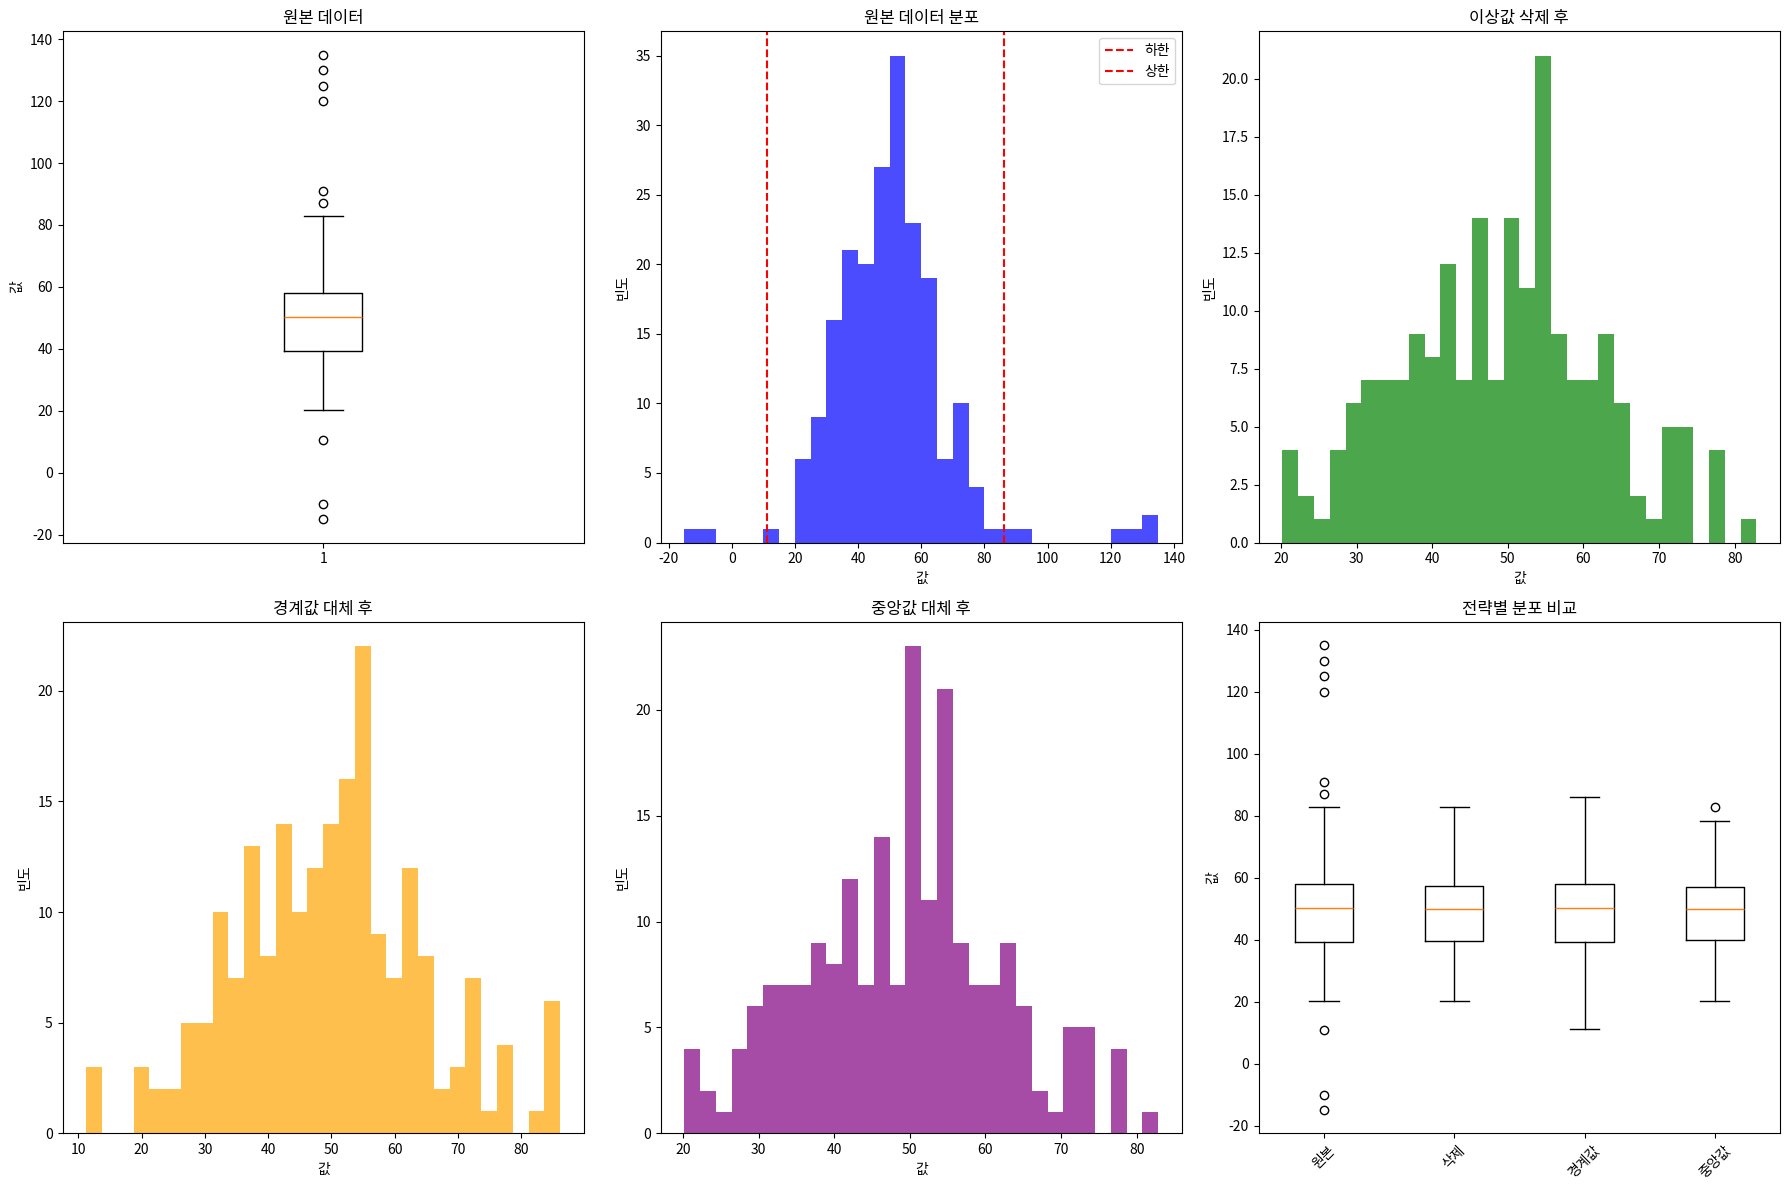
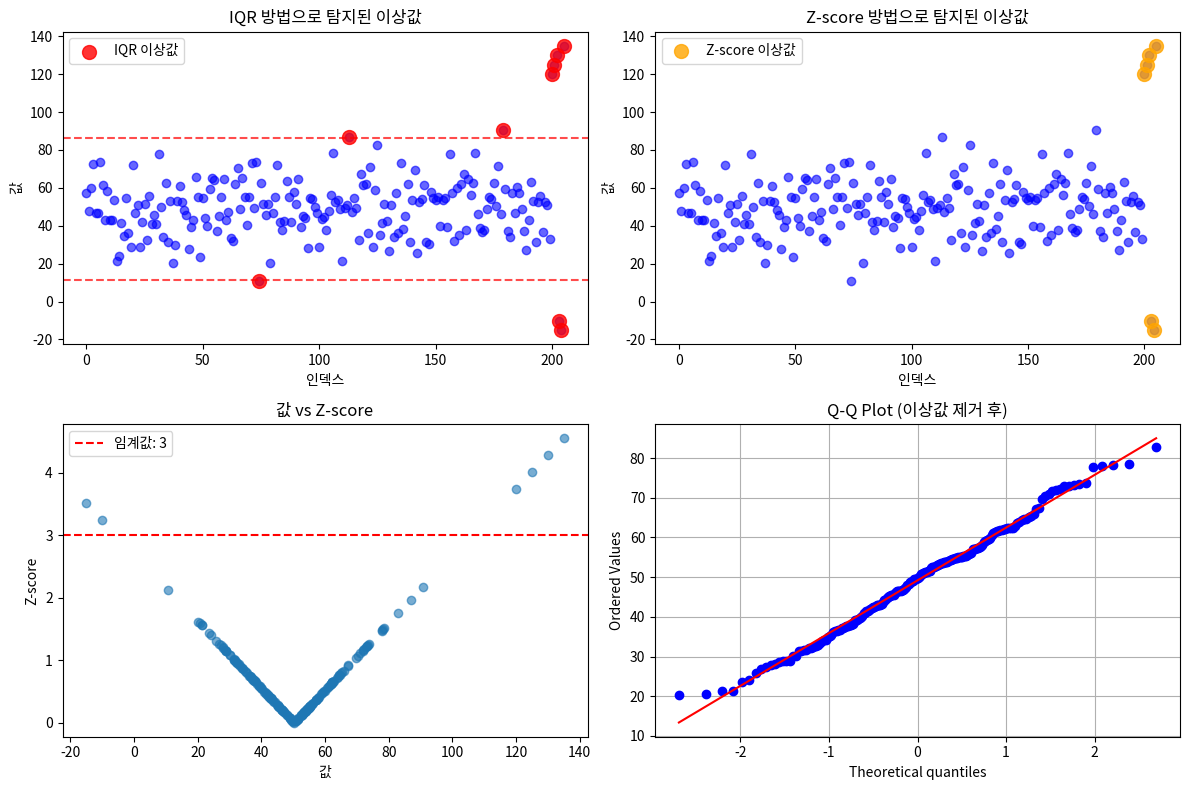

The script that saved these images, in order:
"""
문제 2.2: IQR을 이용한 이상값 탐지 및 처리
"""
import pandas as pd
import numpy as np
import matplotlib.pyplot as plt
import seaborn as sns

def problem_2_2():
    print("=== 문제 2.2: IQR을 이용한 이상값 탐지 및 처리 ===")
    
    # 1. 데이터 생성 (정상 데이터 + 이상값)
    np.random.seed(42)
    
    # 정상 데이터
    normal_data = np.random.normal(50, 15, 200)
    
    # 이상값 추가
    outliers = np.array([120, 125, 130, -10, -15, 135])
    data = np.concatenate([normal_data, outliers])
    
    # DataFrame 생성
    df = pd.DataFrame({'value': data})
    df['index'] = range(len(df))
    
    print(f"전체 데이터 개수: {len(df)}")
    print(f"기본 통계:")
    print(df['value'].describe())
    print("-" * 60)
    
    # 2. IQR 방법으로 이상값 탐지
    print("=== IQR 방법으로 이상값 탐지 ===")
    
    Q1 = df['value'].quantile(0.25)
    Q3 = df['value'].quantile(0.75)
    IQR = Q3 - Q1
    
    print(f"Q1 (25% 분위수): {Q1:.2f}")
    print(f"Q3 (75% 분위수): {Q3:.2f}")
    print(f"IQR (Q3 - Q1): {IQR:.2f}")
    
    # IQR 기준 이상값 경계 계산
    lower_bound = Q1 - 1.5 * IQR
    upper_bound = Q3 + 1.5 * IQR
    
    print(f"하한 경계 (Q1 - 1.5*IQR): {lower_bound:.2f}")
    print(f"상한 경계 (Q3 + 1.5*IQR): {upper_bound:.2f}")
    
    # 이상값 식별
    outliers_mask = (df['value'] < lower_bound) | (df['value'] > upper_bound)
    outliers_data = df[outliers_mask]
    normal_data_filtered = df[~outliers_mask]
    
    print(f"\n탐지된 이상값 개수: {len(outliers_data)}")
    print("이상값들:")
    print(outliers_data)
    print(f"정상 데이터 개수: {len(normal_data_filtered)}")
    print("-" * 60)
    
    # 3. Z-score 방법으로 이상값 탐지 (비교용)
    print("=== Z-score 방법으로 이상값 탐지 (비교) ===")
    
    mean_val = df['value'].mean()
    std_val = df['value'].std()
    threshold = 3  # 3-sigma 규칙
    
    df['z_score'] = np.abs((df['value'] - mean_val) / std_val)
    z_outliers_mask = df['z_score'] > threshold
    z_outliers_data = df[z_outliers_mask]
    
    print(f"평균: {mean_val:.2f}")
    print(f"표준편차: {std_val:.2f}")
    print(f"Z-score 임계값: {threshold}")
    print(f"Z-score 방법으로 탐지된 이상값 개수: {len(z_outliers_data)}")
    print("Z-score 이상값들:")
    print(z_outliers_data[['value', 'z_score']])
    print("-" * 60)
    
    # 4. 이상값 처리 전략들
    print("=== 이상값 처리 전략 ===")
    
    # 전략 1: 삭제
    df_removed = df[~outliers_mask].copy()
    print(f"전략 1 - 삭제 후 데이터 개수: {len(df_removed)}")
    
    # 전략 2: 경계값으로 대체 (Winsorizing)
    df_winsorized = df.copy()
    df_winsorized.loc[df_winsorized['value'] < lower_bound, 'value'] = lower_bound
    df_winsorized.loc[df_winsorized['value'] > upper_bound, 'value'] = upper_bound
    print(f"전략 2 - 경계값 대체: 하한 {lower_bound:.2f}, 상한 {upper_bound:.2f}")
    
    # 전략 3: 평균/중앙값으로 대체
    df_mean_replaced = df.copy()
    median_val = normal_data_filtered['value'].median()
    df_mean_replaced.loc[outliers_mask, 'value'] = median_val
    print(f"전략 3 - 중앙값({median_val:.2f})으로 대체")
    
    # 전략 4: 로그 변환
    df_log = df.copy()
    df_log['value_log'] = np.log1p(df_log['value'] - df_log['value'].min() + 1)
    print("전략 4 - 로그 변환 적용")
    print("-" * 60)
    
    # 5. 각 전략의 통계적 비교
    print("=== 각 전략의 통계적 비교 ===")
    
    strategies = {
        '원본': df['value'],
        '이상값 삭제': df_removed['value'],
        '경계값 대체': df_winsorized['value'],
        '중앙값 대체': df_mean_replaced['value']
    }
    
    comparison_stats = {}
    for name, data in strategies.items():
        comparison_stats[name] = {
            '평균': data.mean(),
            '중앙값': data.median(),
            '표준편차': data.std(),
            '최솟값': data.min(),
            '최댓값': data.max(),
            '왜도': data.skew(),
            '첨도': data.kurtosis()
        }
    
    stats_df = pd.DataFrame(comparison_stats).T.round(3)
    print(stats_df)
    print("-" * 60)
    
    # 6. 시각화
    fig, axes = plt.subplots(2, 3, figsize=(18, 12))
    
    # 원본 데이터 박스플롯
    axes[0, 0].boxplot(df['value'])
    axes[0, 0].set_title('원본 데이터')
    axes[0, 0].set_ylabel('값')
    
    # 원본 데이터 히스토그램
    axes[0, 1].hist(df['value'], bins=30, alpha=0.7, color='blue')
    axes[0, 1].axvline(lower_bound, color='red', linestyle='--', label='하한')
    axes[0, 1].axvline(upper_bound, color='red', linestyle='--', label='상한')
    axes[0, 1].set_title('원본 데이터 분포')
    axes[0, 1].set_xlabel('값')
    axes[0, 1].set_ylabel('빈도')
    axes[0, 1].legend()
    
    # 이상값 제거 후
    axes[0, 2].hist(df_removed['value'], bins=30, alpha=0.7, color='green')
    axes[0, 2].set_title('이상값 삭제 후')
    axes[0, 2].set_xlabel('값')
    axes[0, 2].set_ylabel('빈도')
    
    # 경계값 대체
    axes[1, 0].hist(df_winsorized['value'], bins=30, alpha=0.7, color='orange')
    axes[1, 0].set_title('경계값 대체 후')
    axes[1, 0].set_xlabel('값')
    axes[1, 0].set_ylabel('빈도')
    
    # 중앙값 대체
    axes[1, 1].hist(df_mean_replaced['value'], bins=30, alpha=0.7, color='purple')
    axes[1, 1].set_title('중앙값 대체 후')
    axes[1, 1].set_xlabel('값')
    axes[1, 1].set_ylabel('빈도')
    
    # 모든 전략 박스플롯 비교
    box_data = [df['value'], df_removed['value'], df_winsorized['value'], df_mean_replaced['value']]
    box_labels = ['원본', '삭제', '경계값', '중앙값']
    axes[1, 2].boxplot(box_data, labels=box_labels)
    axes[1, 2].set_title('전략별 분포 비교')
    axes[1, 2].set_ylabel('값')
    axes[1, 2].tick_params(axis='x', rotation=45)
    
    plt.tight_layout()
    plt.show()
    
    # 7. 산점도로 이상값 시각화
    plt.figure(figsize=(12, 8))
    
    plt.subplot(2, 2, 1)
    plt.scatter(df['index'], df['value'], c='blue', alpha=0.6)
    plt.scatter(outliers_data['index'], outliers_data['value'], c='red', s=100, alpha=0.8, label='IQR 이상값')
    plt.axhline(lower_bound, color='red', linestyle='--', alpha=0.7)
    plt.axhline(upper_bound, color='red', linestyle='--', alpha=0.7)
    plt.title('IQR 방법으로 탐지된 이상값')
    plt.xlabel('인덱스')
    plt.ylabel('값')
    plt.legend()
    
    plt.subplot(2, 2, 2)
    plt.scatter(df['index'], df['value'], c='blue', alpha=0.6)
    plt.scatter(z_outliers_data['index'], z_outliers_data['value'], c='orange', s=100, alpha=0.8, label='Z-score 이상값')
    plt.title('Z-score 방법으로 탐지된 이상값')
    plt.xlabel('인덱스')
    plt.ylabel('값')
    plt.legend()
    
    plt.subplot(2, 2, 3)
    plt.scatter(df['value'], df['z_score'], alpha=0.6)
    plt.axhline(threshold, color='red', linestyle='--', label=f'임계값: {threshold}')
    plt.title('값 vs Z-score')
    plt.xlabel('값')
    plt.ylabel('Z-score')
    plt.legend()
    
    plt.subplot(2, 2, 4)
    # Q-Q plot (정규분포와의 비교)
    from scipy import stats
    stats.probplot(normal_data_filtered['value'], dist="norm", plot=plt.gca())
    plt.title('Q-Q Plot (이상값 제거 후)')
    plt.grid(True)
    
    plt.tight_layout()
    plt.show()
    
    # 8. 실제 데이터 예제 (Boston Housing Dataset 대신 생성)
    print("=== 실제 데이터 예제 ===")
    
    # 주택 가격 데이터 시뮬레이션
    np.random.seed(123)
    prices = np.random.lognormal(mean=5, sigma=0.5, size=500) * 100000
    # 일부 극단값 추가
    extreme_prices = np.array([2000000, 2500000, 3000000])  # 매우 비싼 집들
    prices = np.concatenate([prices, extreme_prices])
    
    housing_df = pd.DataFrame({'price': prices})
    
    # IQR 분석
    Q1_price = housing_df['price'].quantile(0.25)
    Q3_price = housing_df['price'].quantile(0.75)
    IQR_price = Q3_price - Q1_price
    
    lower_price = Q1_price - 1.5 * IQR_price
    upper_price = Q3_price + 1.5 * IQR_price
    
    price_outliers = housing_df[(housing_df['price'] < lower_price) | (housing_df['price'] > upper_price)]
    
    print(f"주택 가격 데이터 분석:")
    print(f"전체 주택 수: {len(housing_df)}")
    print(f"가격 이상값 개수: {len(price_outliers)}")
    print(f"이상값 비율: {len(price_outliers)/len(housing_df)*100:.1f}%")
    print(f"가격 범위: ${housing_df['price'].min():,.0f} - ${housing_df['price'].max():,.0f}")
    print(f"이상값 상한선: ${upper_price:,.0f}")
    
    return {
        'original_data': df,
        'outliers_iqr': outliers_data,
        'outliers_zscore': z_outliers_data,
        'processed_data': {
            'removed': df_removed,
            'winsorized': df_winsorized,
            'mean_replaced': df_mean_replaced
        },
        'stats_comparison': stats_df,
        'bounds': {'lower': lower_bound, 'upper': upper_bound}
    }

if __name__ == "__main__":
    results = problem_2_2()